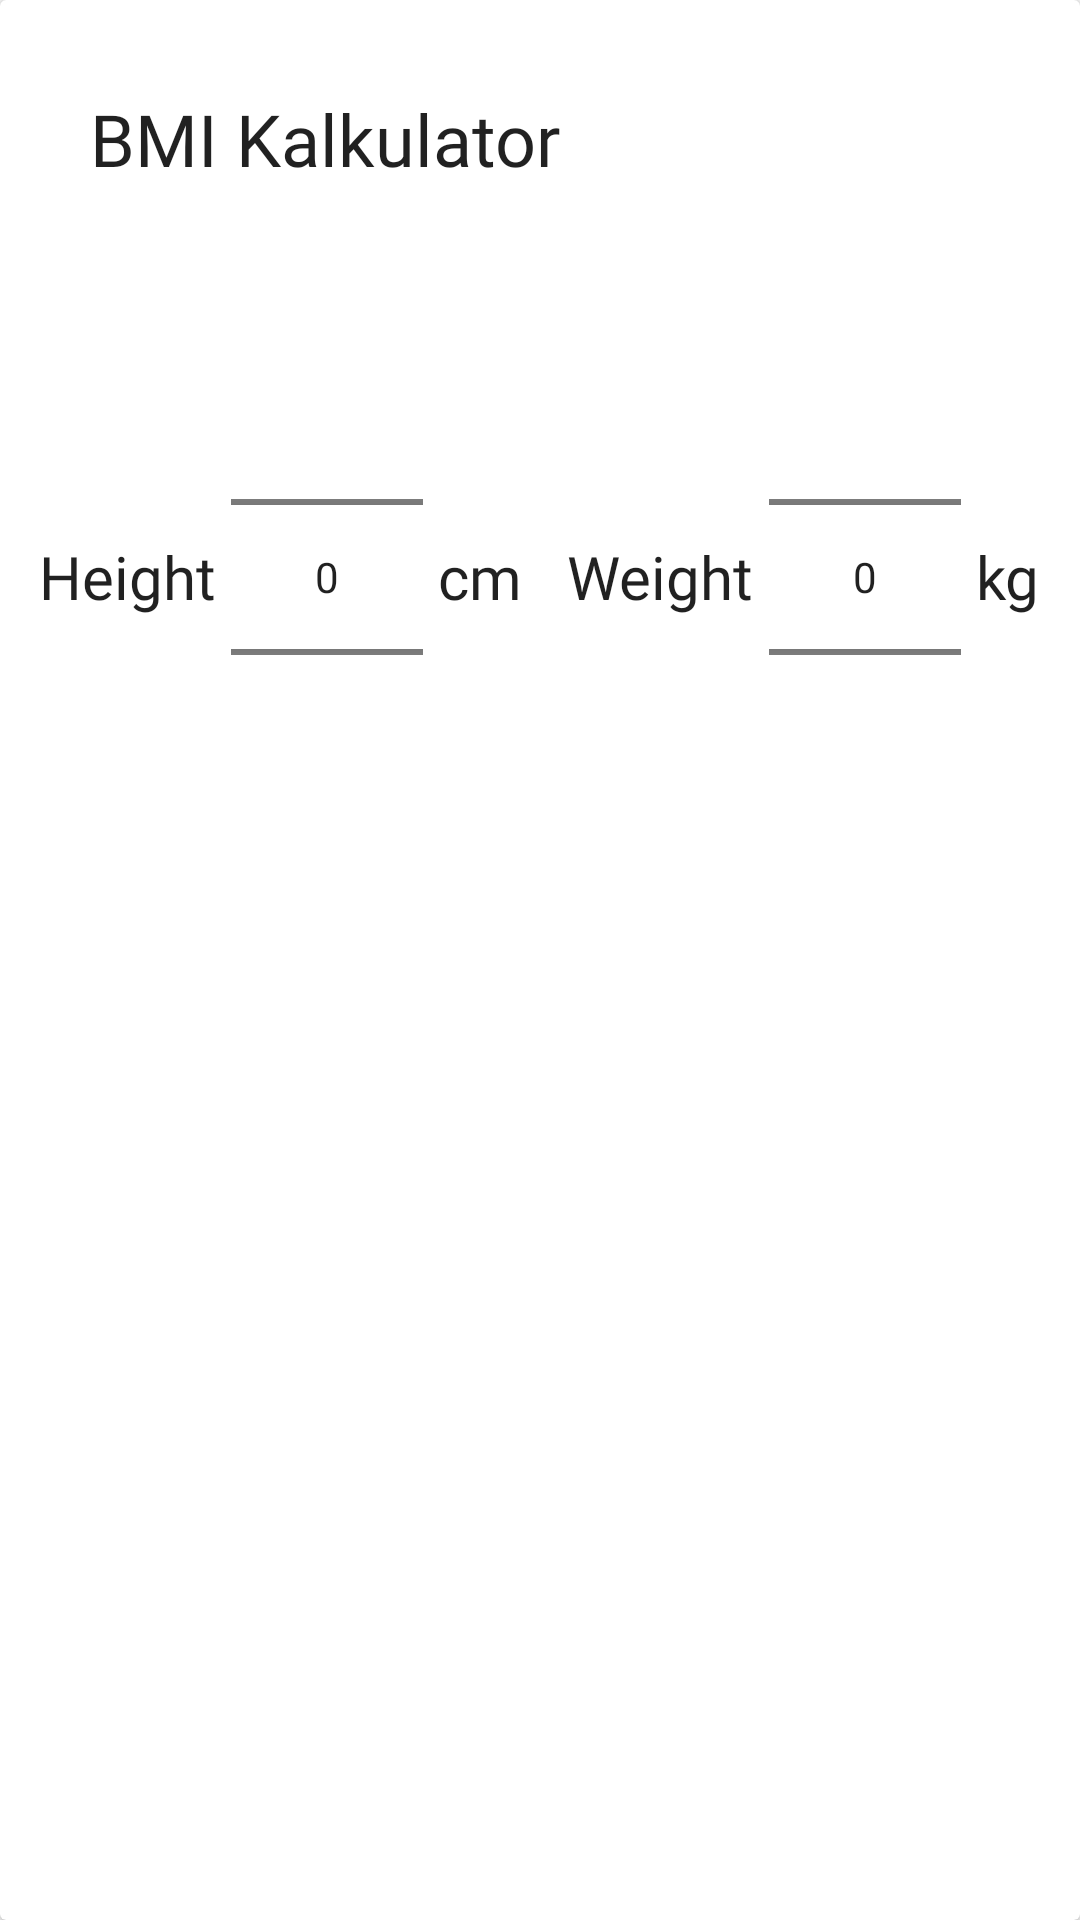

This screen was rendered from an Android layout file. Write that file and the resources it references.
<!-- AndroidManifest.xml: application theme Theme.ProjectUTS -->
<!-- res/layout/fragment_bmi_kalkulator.xml -->
<?xml version="1.0" encoding="utf-8"?>
<androidx.constraintlayout.widget.ConstraintLayout xmlns:android="http://schemas.android.com/apk/res/android"
    xmlns:tools="http://schemas.android.com/tools"
    android:orientation="vertical"
    android:gravity="top|center"
    android:layout_width="match_parent"
    android:layout_height="match_parent"
    tools:context=".BMIKalkulatorFragment">

    <androidx.cardview.widget.CardView
        android:layout_width="match_parent"
        android:layout_height="match_parent">
    <LinearLayout
        android:layout_width="match_parent"
        android:layout_height="match_parent"
        android:orientation="vertical">
    <TextView
        android:layout_width="wrap_content"
        android:layout_height="wrap_content"
        android:textAlignment="center"
        android:text="BMI Kalkulator"
        style="@android:style/TextAppearance.Material.Headline"
        android:padding="30dp"
        android:fontFamily="@font/poppinssemibold"/>

        <LinearLayout
            android:layout_width="match_parent"
            android:layout_height="wrap_content"
            android:gravity="center"
            android:padding="10dp">

            <TextView
                style="@android:style/TextAppearance.Material.Body1"
                android:layout_width="wrap_content"
                android:layout_height="wrap_content"
                android:fontFamily="@font/poppinsregular"
                android:text="Height"
                android:textSize="20sp" />

            <NumberPicker
                android:id="@+id/heightPicker"
                android:layout_width="wrap_content"
                android:layout_height="wrap_content"
                android:layout_marginHorizontal="5dp" />

            <TextView
                style="@android:style/TextAppearance.Material.Body1"
                android:layout_width="wrap_content"
                android:layout_height="wrap_content"
                android:fontFamily="@font/poppinsregular"
                android:text="cm"
                android:textSize="20sp" />

            <TextView
                style="@android:style/TextAppearance.Material.Body1"
                android:layout_width="wrap_content"
                android:layout_height="wrap_content"
                android:layout_marginStart="15dp"
                android:fontFamily="@font/poppinsregular"
                android:text="Weight"
                android:textSize="20sp" />

            <NumberPicker
                android:id="@+id/weightPicker"
                android:layout_width="wrap_content"
                android:layout_height="wrap_content"
                android:layout_marginHorizontal="5dp" />

            <TextView
                style="@android:style/TextAppearance.Material.Body1"
                android:layout_width="wrap_content"
                android:layout_height="wrap_content"
                android:fontFamily="@font/poppinsregular"
                android:text="kg"
                android:textSize="20sp" />

        </LinearLayout>

        <TextView
        android:layout_width="wrap_content"
        android:layout_height="wrap_content"
        android:id="@+id/hasilTV"
        android:padding="10dp"
        android:fontFamily="@font/poppinsregular"
        style="@android:style/TextAppearance.Material.Headline"/>

    <TextView
        android:layout_width="wrap_content"
        android:layout_height="wrap_content"
        android:id="@+id/healtyTV"
        android:padding="10dp"
        android:fontFamily="@font/poppinsregular"
        style="@android:style/TextAppearance.Material.Headline"/>
</LinearLayout>
    </androidx.cardview.widget.CardView>
</androidx.constraintlayout.widget.ConstraintLayout>
<!-- resources referenced by this layout -->
<resources>
  <style name="Theme.ProjectUTS" parent="Theme.AppCompat.Light.DarkActionBar">
          <item name="colorPrimary">@color/primaryColor</item>
          <item name="colorSecondary">@color/secondaryColor</item>
          <item name="colorAccent">@color/black</item>
          <item name="colorOnSecondary">@color/white</item>
          <item name="colorOnPrimary">@color/background</item>
      </style>
  <color name="primaryColor">#50C2C9</color>
  <color name="secondaryColor">#55BBAF</color>
  <color name="black">#FF000000</color>
  <color name="white">#FFFFFFFF</color>
  <color name="background">#EEEEEE</color>
</resources>
